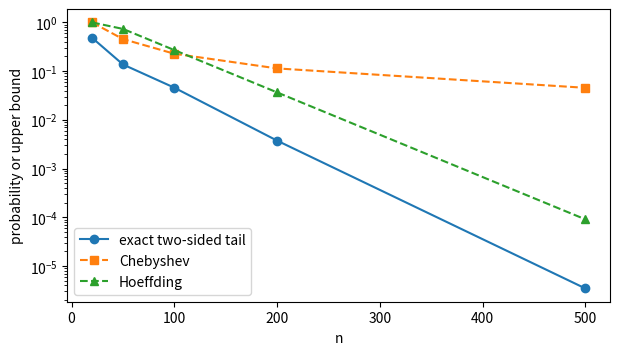

The script that saved this image:
import numpy as np
import matplotlib.pyplot as plt
from scipy.stats import binom

rng = np.random.default_rng(404)


# A finite Markov/Chebyshev calculation.
x_values = np.array([0.0, 2.0, 8.0])
probabilities = np.array([1 / 2, 1 / 3, 1 / 6])
mean_x = np.sum(x_values * probabilities)
variance_x = np.sum((x_values - mean_x) ** 2 * probabilities)

exact_markov_event = probabilities[x_values >= 2].sum()
markov_bound = min(1.0, mean_x / 2)
exact_chebyshev_event = probabilities[np.abs(x_values - mean_x) >= 2].sum()
chebyshev_bound = min(1.0, variance_x / 2**2)

print(f"E[X]={mean_x:.3f}, Var(X)={variance_x:.3f}")
print(f"P(X >= 2)={exact_markov_event:.3f}, clipped Markov bound={markov_bound:.3f}")
print(f"P(|X-E[X]| >= 2)={exact_chebyshev_event:.3f}, clipped Chebyshev bound={chebyshev_bound:.3f}")


p = 0.35
epsilon = 0.10
sample_sizes = np.array([20, 50, 100, 200, 500])

exact_probabilities = []
chebyshev_bounds = []
hoeffding_bounds = []
for n in sample_sizes:
    counts = np.arange(n + 1)
    event = np.abs(counts / n - p) >= epsilon - 1e-12
    exact_probabilities.append(binom.pmf(counts[event], n, p).sum())
    chebyshev_bounds.append(min(1.0, p * (1 - p) / (n * epsilon**2)))
    hoeffding_bounds.append(min(1.0, 2 * np.exp(-2 * n * epsilon**2)))

fig, ax = plt.subplots(figsize=(7, 3.8))
ax.semilogy(sample_sizes, exact_probabilities, "o-", label="exact two-sided tail")
ax.semilogy(sample_sizes, chebyshev_bounds, "s--", label="Chebyshev")
ax.semilogy(sample_sizes, hoeffding_bounds, "^--", label="Hoeffding")
ax.set(xlabel="n", ylabel="probability or upper bound")
ax.legend()
plt.show()


p = 0.30
alpha = 0.05
repetitions = 5000

for n in (25, 100, 400):
    counts = rng.binomial(n, p, size=repetitions)
    estimates = counts / n
    delta = np.sqrt(np.log(2 / alpha) / (2 * n))
    lower = np.maximum(0.0, estimates - delta)
    upper = np.minimum(1.0, estimates + delta)
    coverage = np.mean((lower <= p) & (p <= upper))
    print(f"n={n:3d}: simulated coverage={coverage:.4f}, mean width={(upper-lower).mean():.4f}")


original_n = 80
p_a = 0.05
q = 0.40
in_a = rng.random(original_n) < p_a
success = in_a & (rng.random(original_n) < q)
n_a = int(in_a.sum())

if n_a == 0:
    interval = (0.0, 1.0)
    estimate = None
else:
    estimate = success.sum() / n_a
    delta = np.sqrt(np.log(2 / alpha) / (2 * n_a))
    interval = (max(0.0, estimate - delta), min(1.0, estimate + delta))

print("retained N_A =", n_a)
print("conditional-probability estimate =", estimate)
print("95% Hoeffding interval =", interval)
